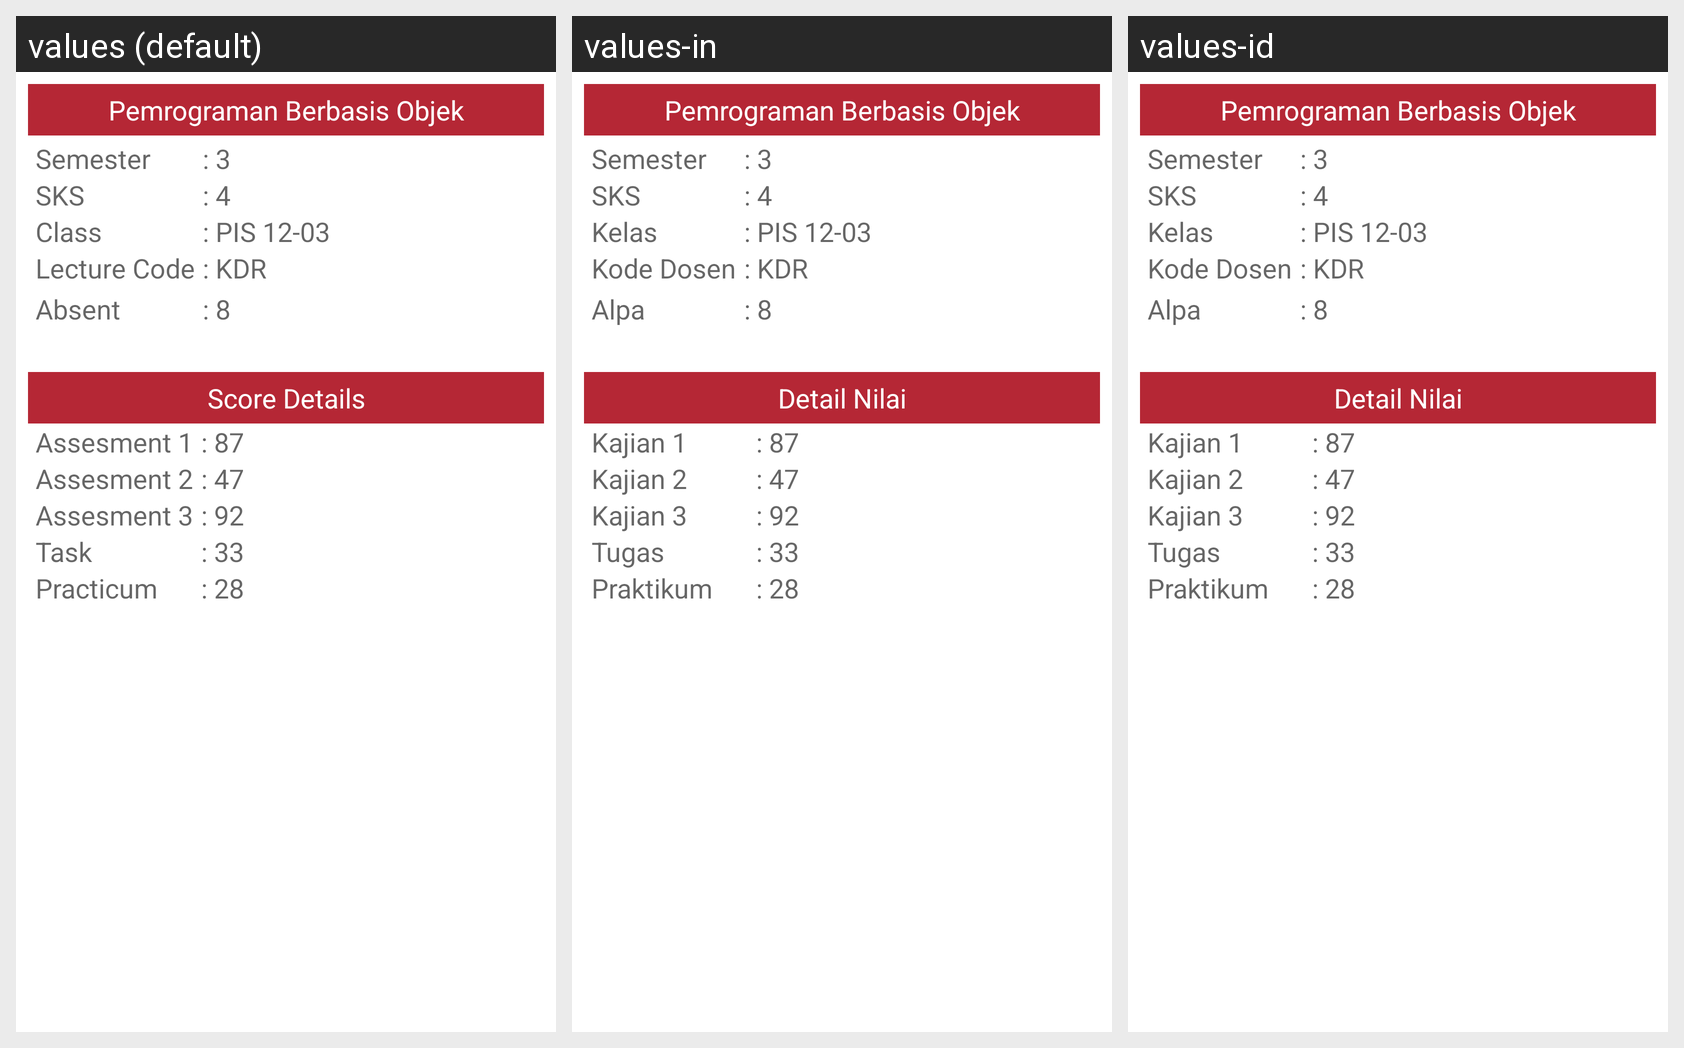

Here is an Android app screen in its default locale and in the app's own translations. Write out the translated-string differences for the strings that appear on this screen.
Android screen res/layout/activity_nilai_detail.xml rendered under 3 locales, left to right: values (default), values-in, values-id. Device: Nexus 5 (rendered at 1080×1920; each locale shown at half size, 540×960, under a caption strip naming it); theme Theme.MaterialComponents.DayNight.NoActionBar.
Strings drawn on this screen, with the default value and each locale's value (text and hints the layout hard-codes, and strings that could not be matched under every locale, appear in the picture but are not listed):

detail_semester
  values: Semester
  values-in: Semester
  values-id: Semester

detail_sks
  values: SKS
  values-in: SKS
  values-id: SKS

detail_kelas
  values: Class
  values-in: Kelas
  values-id: Kelas

detail_kode_dosen
  values: Lecture Code
  values-in: Kode Dosen
  values-id: Kode Dosen

detail_alpa
  values: Absent
  values-in: Alpa
  values-id: Alpa

detail_nilai
  values: Score Details
  values-in: Detail Nilai
  values-id: Detail Nilai

detail_nilai_kajian1
  values: Assesment 1
  values-in: Kajian 1
  values-id: Kajian 1

detail_nilai_kajian2
  values: Assesment 2
  values-in: Kajian 2
  values-id: Kajian 2

detail_nilai_kajian3
  values: Assesment 3
  values-in: Kajian 3
  values-id: Kajian 3

detail_nilai_tugas
  values: Task
  values-in: Tugas
  values-id: Tugas

detail_nilai_praktikum
  values: Practicum
  values-in: Praktikum
  values-id: Praktikum
